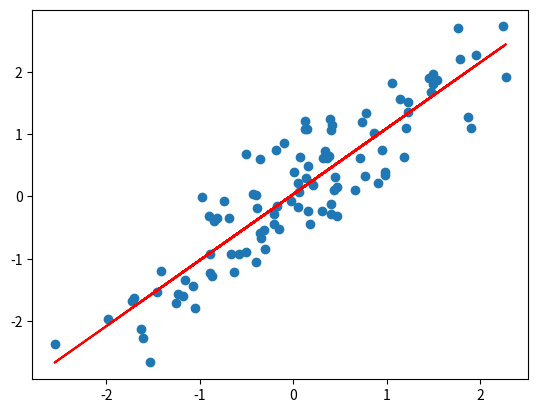

Recreate this plot in Python.
import matplotlib.pyplot as plt
import numpy as np

# Generate some data
np.random.seed(0)
x = np.random.normal(0, 1, 100)
y = x + np.random.normal(0, 0.5, 100)

# Fit a linear regression model
slope, intercept = np.polyfit(x, y, 1)

# Make predictions for x values from the data set
predictions = slope * x + intercept

# Plot the data and the model predictions
plt.scatter(x, y)
plt.plot(x, predictions, color='r')
plt.show()